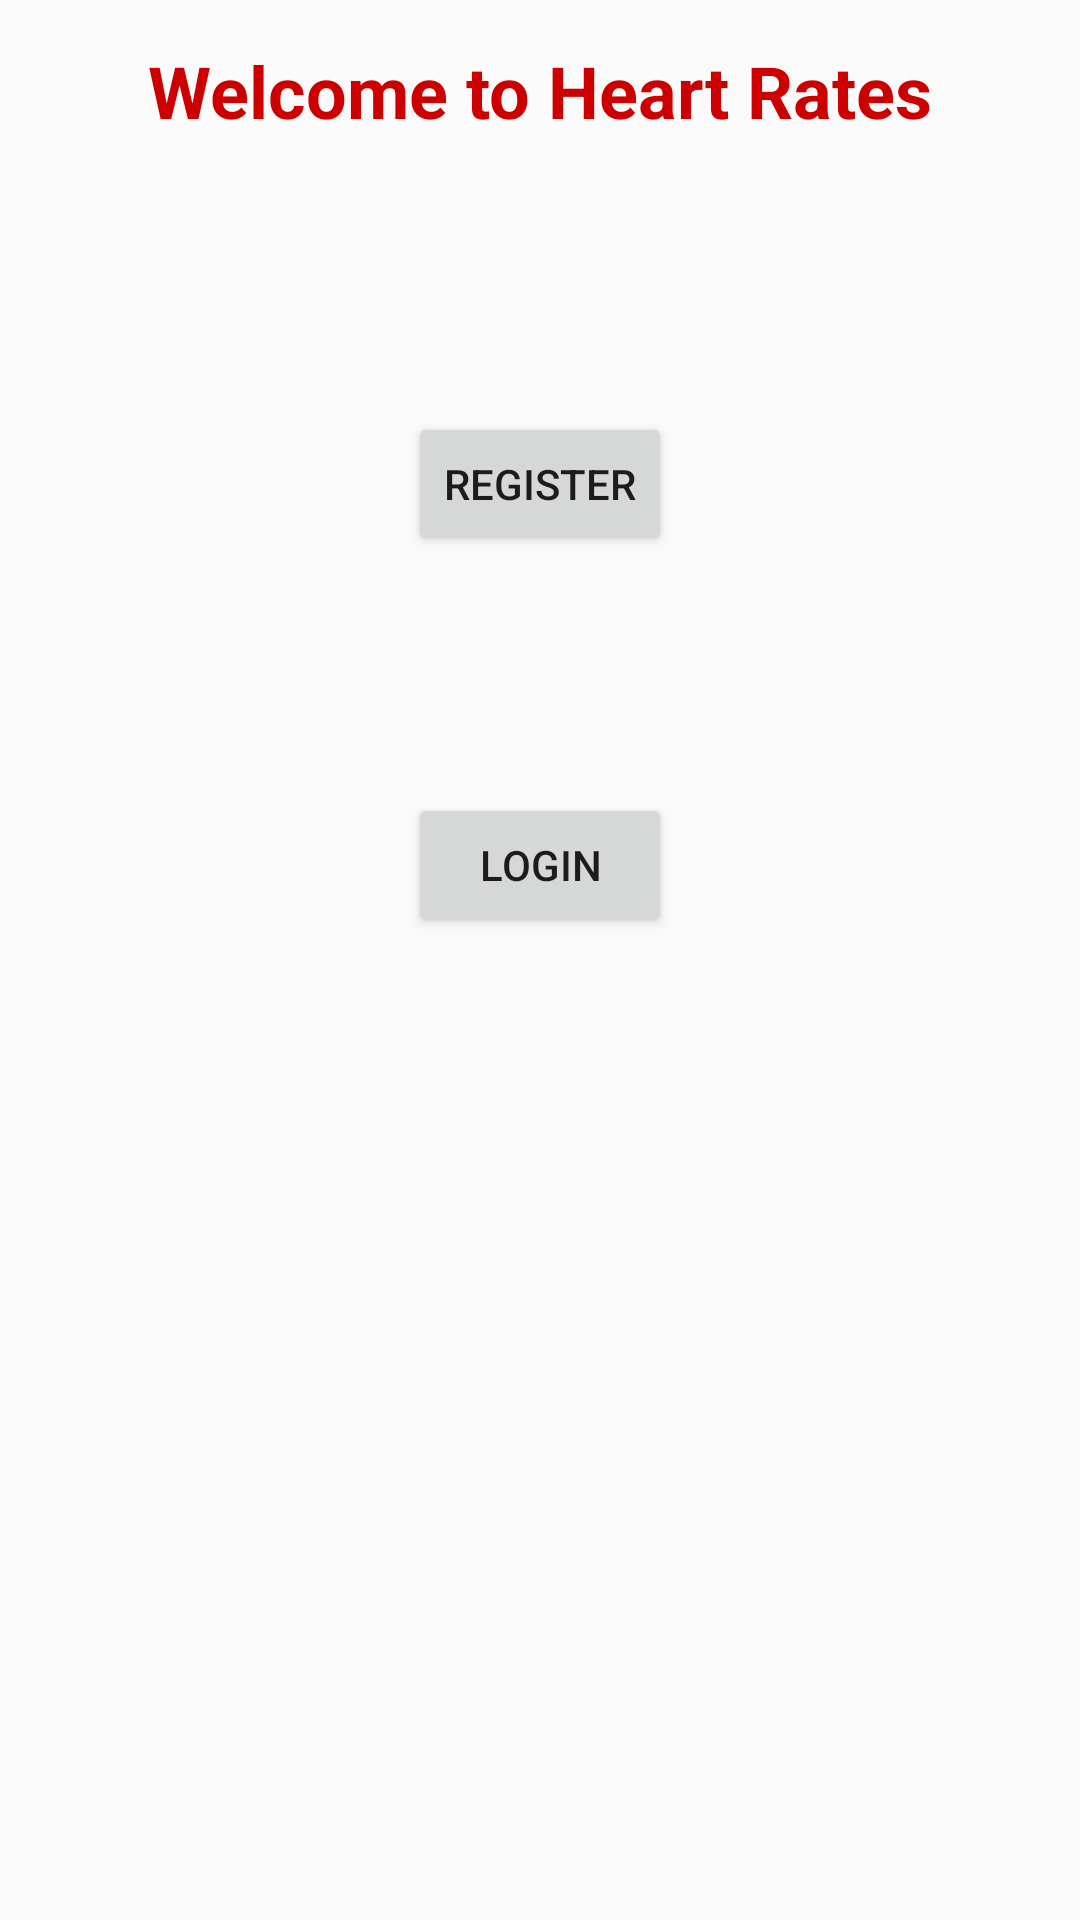

Android layout source for this screen:
<!-- AndroidManifest.xml: application theme AppTheme -->
<!-- res/layout/activity_main.xml -->
<?xml version="1.0" encoding="utf-8"?>
<RelativeLayout xmlns:android="http://schemas.android.com/apk/res/android"
    xmlns:app="http://schemas.android.com/apk/res-auto"
    xmlns:tools="http://schemas.android.com/tools"
    android:layout_width="match_parent"
    android:layout_height="match_parent"
    tools:context="com.example.laura.heartbeats.MainActivity">

    <Button
        android:id="@+id/button"
        android:layout_width="wrap_content"
        android:layout_height="wrap_content"
        android:text="Register"
        tools:layout_editor_absoluteX="129dp"
        tools:layout_editor_absoluteY="139dp"
        android:layout_marginTop="91dp"
        android:layout_below="@+id/textView"
        android:layout_centerHorizontal="true" />

    <Button
        android:id="@+id/button2"
        android:layout_width="wrap_content"
        android:layout_height="wrap_content"
        android:text="login"
        tools:layout_editor_absoluteX="129dp"
        tools:layout_editor_absoluteY="246dp"
        android:layout_marginTop="79dp"
        android:layout_below="@+id/button"
        android:layout_alignLeft="@+id/button"
        android:layout_alignStart="@+id/button" />

    <TextView
        android:id="@+id/textView"
        android:layout_width="wrap_content"
        android:layout_height="wrap_content"
        android:text="Welcome to Heart Rates"
        android:textColor="@android:color/holo_red_dark"
        android:textSize="24sp"
        android:textStyle="bold"
        tools:layout_editor_absoluteX="60dp"
        tools:layout_editor_absoluteY="16dp"
        android:layout_alignParentTop="true"
        android:layout_centerHorizontal="true"
        android:layout_marginTop="14dp" />

</RelativeLayout>
<!-- resources referenced by this layout -->
<resources>
  <style name="AppTheme" parent="Theme.AppCompat.Light.DarkActionBar">
          
         
      </style>
</resources>
